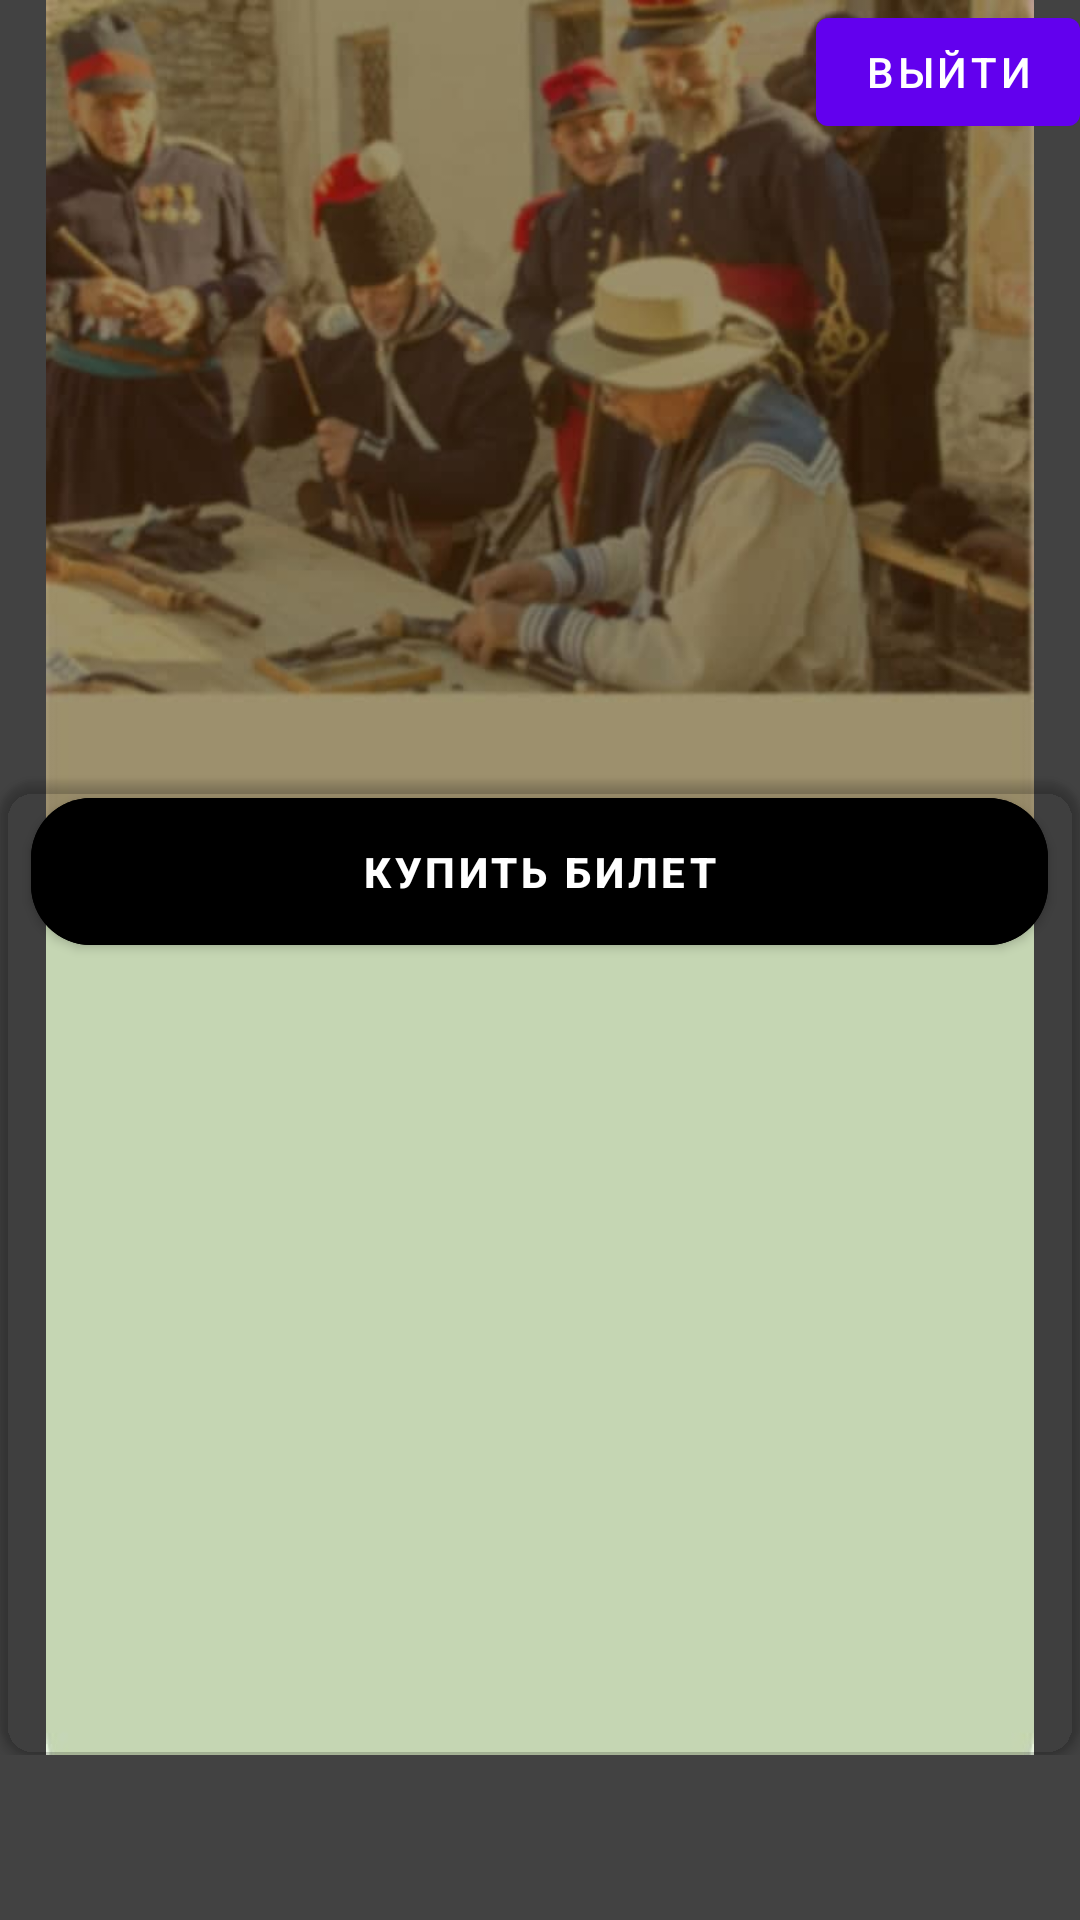

Reconstruct the res/layout file that produces this screen, plus the resources it refers to.
<!-- AndroidManifest.xml: application theme AppTheme -->
<!-- res/layout/fragment_account.xml -->
<?xml version="1.0" encoding="utf-8"?>
<androidx.constraintlayout.widget.ConstraintLayout xmlns:android="http://schemas.android.com/apk/res/android"
    xmlns:tools="http://schemas.android.com/tools"
    android:layout_width="match_parent"
    android:layout_height="match_parent"
    android:theme="@style/AppTheme"
    android:paddingBottom="55dp"
    android:background="@color/cardview_dark_background"
    xmlns:app="http://schemas.android.com/apk/res-auto"
    tools:context=".fragment.account.AccountFragment">

    <ImageView
        android:id="@+id/imageView"
        android:layout_width="match_parent"
        android:layout_height="match_parent"
        android:src="@drawable/photo"
        app:layout_constraintEnd_toEndOf="parent"
        app:layout_constraintStart_toStartOf="parent"
        app:layout_constraintTop_toTopOf="parent" />

    <Button
        android:id="@+id/signOut"
        android:layout_width="wrap_content"
        android:layout_height="wrap_content"
        android:text="Выйти"
        app:layout_constraintEnd_toEndOf="parent"
        app:layout_constraintTop_toTopOf="parent" />

    <androidx.cardview.widget.CardView
        android:id="@+id/cardViewPeople"
        android:layout_width="match_parent"
        android:layout_height="match_parent"
        android:layout_marginTop="260dp"
        app:cardBackgroundColor="@color/browser_actions_bg_grey"
        app:cardCornerRadius="12dp"
        app:layout_constraintBottom_toBottomOf="parent"
        app:layout_constraintEnd_toEndOf="parent"
        app:layout_constraintStart_toStartOf="parent">

        <LinearLayout
            android:layout_width="match_parent"
            android:layout_height="wrap_content"
            android:gravity="center"
            android:isScrollContainer="true"
            android:orientation="vertical">

            <Button
                android:id="@+id/button2"
                android:layout_width="339dp"
                android:layout_height="wrap_content"
                android:backgroundTint="@color/black"
                android:gravity="center"
                android:padding="15dp"
                android:textColor="@color/white"
                android:text="@string/but_bl"
                android:textStyle="bold"
                app:cornerRadius="20dp" />

            <androidx.recyclerview.widget.RecyclerView
                android:id="@+id/recycleViewSettings"
                android:layout_width="match_parent"
                android:layout_height="match_parent"
                android:scrollbars="vertical"
                tools:itemCount="7"
                tools:listitem="@layout/item_settings_card" />
        </LinearLayout>

    </androidx.cardview.widget.CardView>

</androidx.constraintlayout.widget.ConstraintLayout>
<!-- res/layout/item_settings_card.xml (included above) -->
<?xml version="1.0" encoding="utf-8"?>
<androidx.cardview.widget.CardView
    xmlns:android="http://schemas.android.com/apk/res/android"
    xmlns:app="http://schemas.android.com/apk/res-auto"
    android:layout_width="match_parent"
    android:layout_height="wrap_content"
    android:id="@+id/cv"
    android:clickable="true"
    android:focusable="true"
    android:foreground="?android:attr/selectableItemBackground">

    <LinearLayout
            android:layout_width="match_parent"
            android:layout_height="wrap_content"
            android:layout_gravity="left"
            android:padding="16dp">

        <ImageView
            android:id="@+id/img_settings"
            android:layout_width="60dp"
            android:layout_height="60dp"
            android:layout_marginRight="16dp"
            android:src="@drawable/ic_site_location_40dp" />

        <androidx.constraintlayout.widget.ConstraintLayout
            android:id="@+id/constrain"
            android:layout_width="wrap_content"
            android:layout_height="wrap_content">

            <TextView
                android:id="@+id/text_settings2"
                android:layout_width="wrap_content"
                android:layout_height="wrap_content"
                android:fontFamily="sans-serif-condensed-medium"
                android:text="Settings"
                android:textSize="18sp"
                android:textStyle="italic"
                app:layout_constraintBottom_toBottomOf="parent"
                app:layout_constraintStart_toStartOf="parent" />

            <TextView
                android:id="@+id/text_settings1"
                android:layout_width="226dp"
                android:layout_height="wrap_content"
                android:fontFamily="sans-serif-condensed-medium"
                android:text="Записаться на променад"
                android:textColor="@color/black"
                android:textSize="20sp"
                android:textStyle="bold|italic"
                app:layout_constraintBottom_toTopOf="@+id/text_settings2"
                app:layout_constraintStart_toStartOf="parent" />


        </androidx.constraintlayout.widget.ConstraintLayout>


    </LinearLayout>
    </androidx.cardview.widget.CardView>
<!-- resources referenced by this layout -->
<resources>
  <color name="black">#FF000000</color>
  <color name="white">#FFFFFFFF</color>
  <!-- drawable ic_site_location_40dp (drawable) -->
  <vector android:height="40dp" android:tint="#20311C"
      android:viewportHeight="24" android:viewportWidth="24"
      android:width="40dp" xmlns:android="http://schemas.android.com/apk/res/android">
      <path android:fillColor="@android:color/white" android:pathData="M12,2C8.13,2 5,5.13 5,9c0,5.25 7,13 7,13s7,-7.75 7,-13c0,-3.87 -3.13,-7 -7,-7zM12,11.5c-1.38,0 -2.5,-1.12 -2.5,-2.5s1.12,-2.5 2.5,-2.5 2.5,1.12 2.5,2.5 -1.12,2.5 -2.5,2.5z"/>
  </vector>
  <!-- drawable photo: jpg bitmap (drawable-v24, 26448 bytes) -->
  <string name="but_bl">Купить билет</string>
  <style name="AppTheme" parent="Theme.MaterialComponents.NoActionBar">
          <item name="android:theme">@style/Theme.Oboronataganroga1855</item>
      </style>
  <style name="Theme.Oboronataganroga1855" parent="Theme.MaterialComponents.DayNight.DarkActionBar">
          
          <item name="colorPrimary">@color/purple_500</item>
          <item name="colorPrimaryVariant">@color/purple_700</item>
          <item name="colorOnPrimary">@color/white</item>
          
          <item name="colorSecondary">@color/teal_200</item>
          <item name="colorSecondaryVariant">@color/teal_700</item>
          <item name="colorOnSecondary">@color/black</item>
          
          <item name="android:statusBarColor" tools:targetApi="l">?attr/colorPrimaryVariant</item>
          
      </style>
  <color name="purple_500">#FF6200EE</color>
  <color name="teal_200">#FF03DAC5</color>
  <color name="teal_700">#FF018786</color>
  <!-- not gathered from this repository: default colours our renderer supplied (Android Studio template values) -->
  <color name="purple_700">#FF3700B3</color>
</resources>
